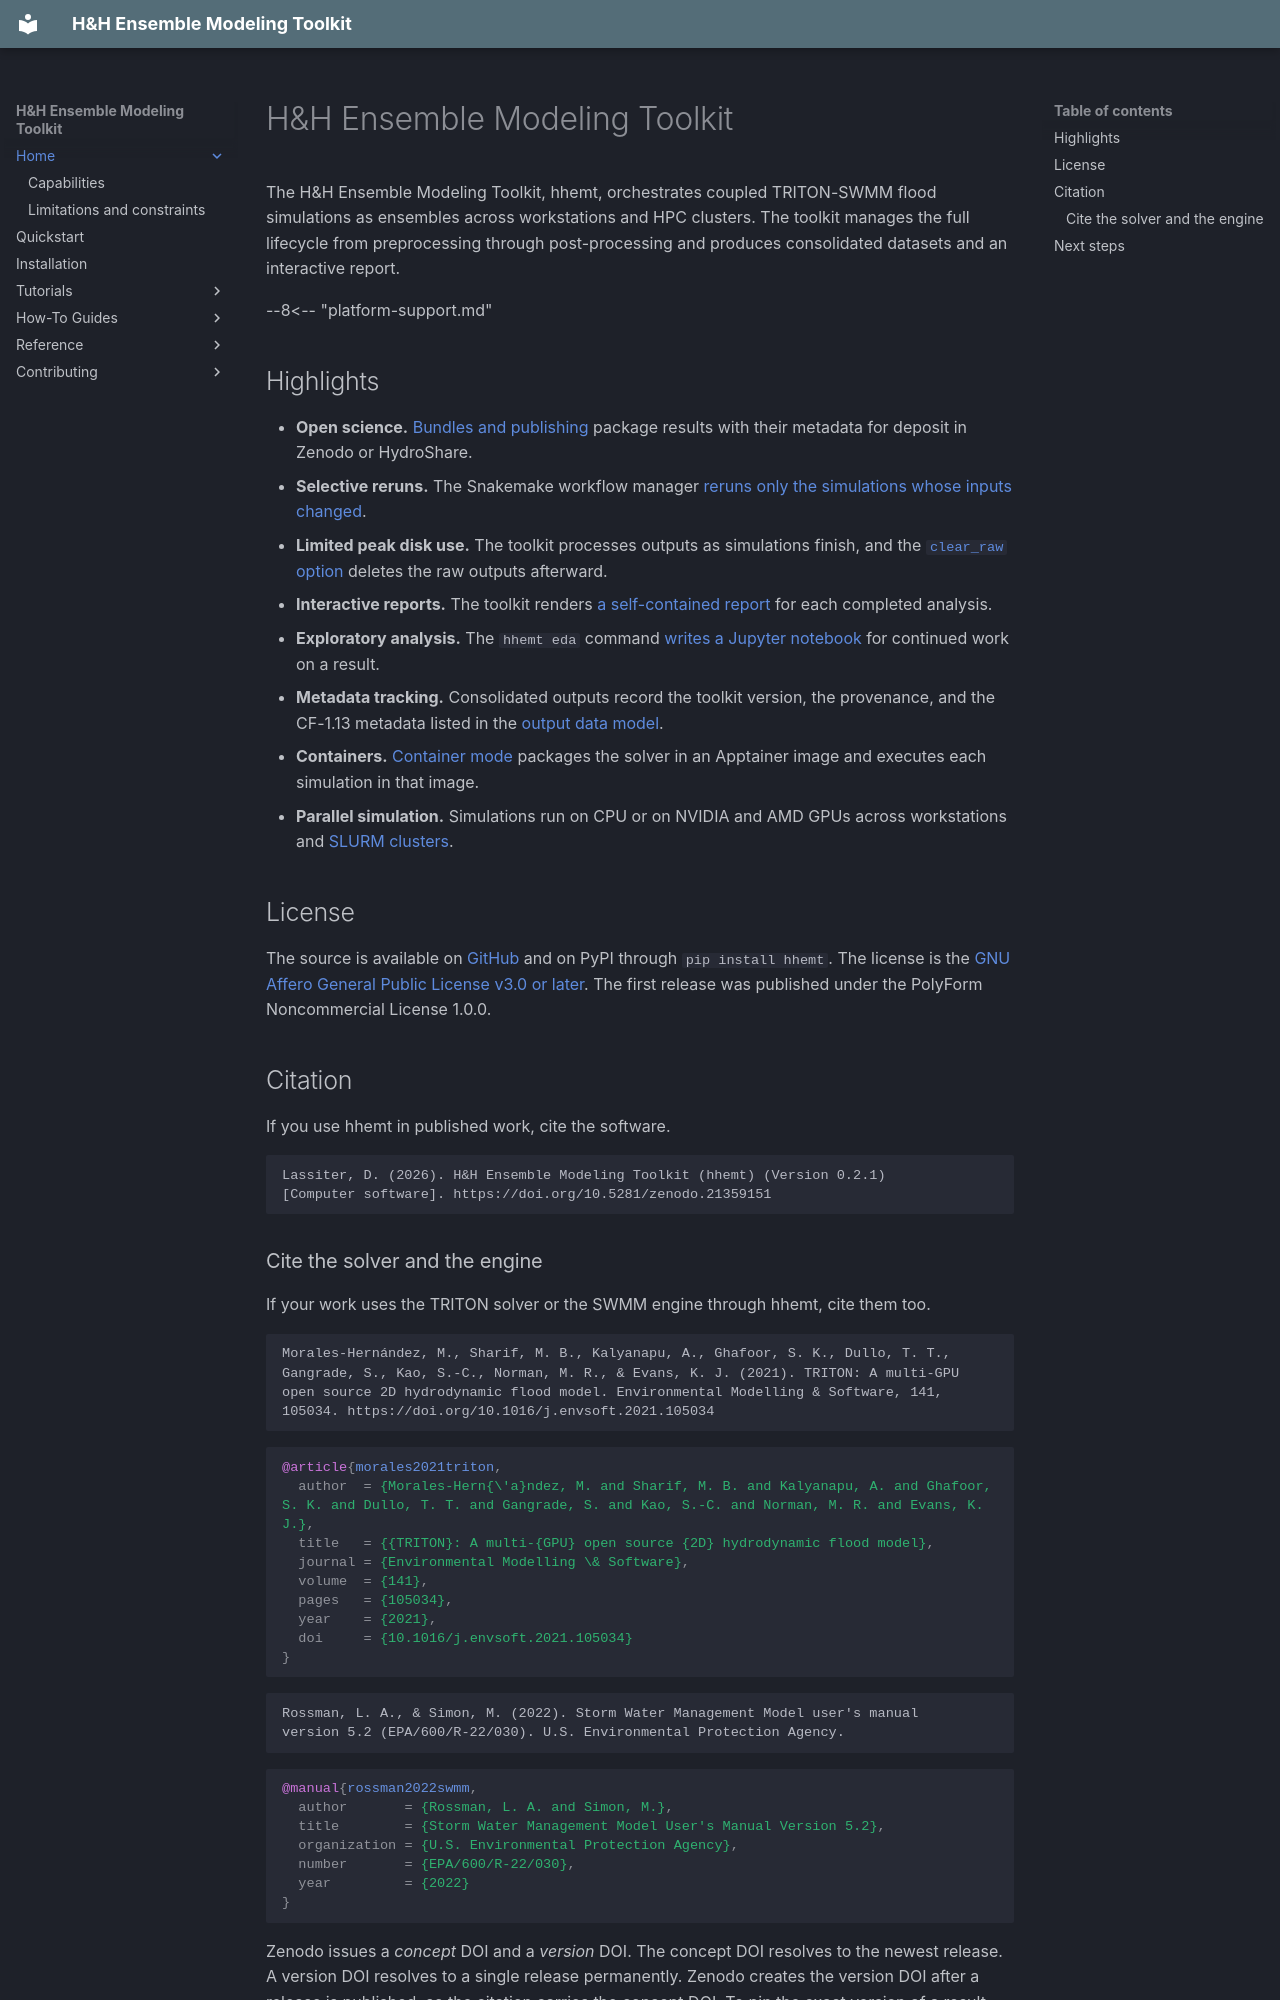

repository: lassiterdc/hhemt · page: index.html · generator: mkdocs

# H&H Ensemble Modeling Toolkit

The H&H Ensemble Modeling Toolkit, hhemt, orchestrates coupled TRITON-SWMM flood
simulations as ensembles across workstations and HPC clusters. The toolkit manages the
full lifecycle from preprocessing through post-processing and produces consolidated
datasets and an interactive report.

--8<-- "platform-support.md"

## Highlights

- **Open science.** [Bundles and publishing](how-to/publishing.md) package results with their metadata for deposit in Zenodo or HydroShare.
- **Selective reruns.** The Snakemake workflow manager [reruns only the simulations whose inputs changed](how-to/forcing-reruns.md).
- **Limited peak disk use.** The toolkit processes outputs as simulations finish, and the [`clear_raw` option](reference/config-schema.md) deletes the raw outputs afterward.
- **Interactive reports.** The toolkit renders [a self-contained report](reference/example-report.md) for each completed analysis.
- **Exploratory analysis.** The `hhemt eda` command [writes a Jupyter notebook](tutorials/exploratory-analysis.md) for continued work on a result.
- **Metadata tracking.** Consolidated outputs record the toolkit version, the provenance, and the CF-1.13 metadata listed in the [output data model](reference/output-data-model.md).
- **Containers.** [Container mode](how-to/building-container-images.md) packages the solver in an Apptainer image and executes each simulation in that image.
- **Parallel simulation.** Simulations run on CPU or on NVIDIA and AMD GPUs across workstations and [SLURM clusters](explanation/capabilities.md#hardware-portability).

## License

The source is available on [GitHub](https://github.com/lassiterdc/hhemt) and on PyPI through `pip install hhemt`.
The license is the [GNU Affero General Public License v3.0 or later](https://www.gnu.org/licenses/agpl-3.0.html).
The first release was published under the PolyForm Noncommercial License 1.0.0.

<a id="how-to-cite"></a>

## Citation

If you use hhemt in published work, cite the software.

``` { .text .copy }
Lassiter, D. (2026). H&H Ensemble Modeling Toolkit (hhemt) (Version 0.2.1)
[Computer software]. https://doi.org/10.5281/zenodo.21359151
```
